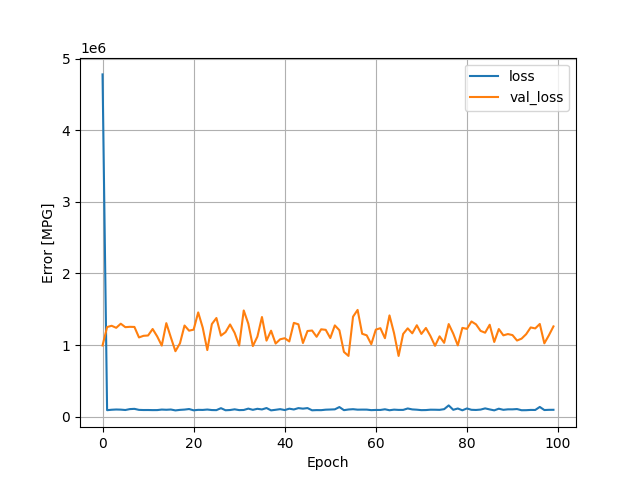

The table this chart was drawn from, first rows:
, loss, val_loss, epoch
0, 4779828, 995424, 0
1, 91347, 1252240, 1
2, 97536, 1269820, 2
3, 100839, 1241508, 3
4, 99054, 1298792, 4
5, 93842, 1250546, 5
6, 106516, 1255310, 6
7, 109950, 1253613, 7
8, 95633, 1107063, 8
9, 93573, 1129846, 9
10, 93841, 1134152, 10
11, 92486, 1224814, 11
12, 92753, 1121241, 12
13, 99882, 993042, 13
14, 97094, 1306589, 14
15, 100584, 1106931, 15
16, 88346, 914683, 16
17, 95646, 1025070, 17
18, 99613, 1273549, 18
19, 107348, 1201443, 19
20, 89573, 1215978, 20
21, 96021, 1456532, 21
22, 94846, 1242705, 22
23, 100352, 930439, 23
24, 93250, 1293551, 24
25, 92044, 1378376, 25
26, 119537, 1132590, 26
27, 90264, 1180741, 27
28, 93579, 1288514, 28
29, 103437, 1172057, 29
30, 92452, 993908, 30
31, 94219, 1483820, 31
32, 113228, 1299510, 32
33, 96279, 986507, 33
34, 110755, 1118773, 34
35, 101660, 1392297, 35
36, 121401, 1062520, 36
37, 88884, 1201386, 37
38, 96850, 1021422, 38
39, 105805, 1081401, 39
40, 93257, 1096206, 40
41, 112273, 1051110, 41
42, 101134, 1310470, 42
43, 120267, 1290289, 43
44, 112812, 1029140, 44
45, 120587, 1197026, 45
46, 89872, 1203703, 46
47, 92534, 1116334, 47
48, 91762, 1220786, 48
49, 98432, 1213173, 49
50, 100558, 1098604, 50
51, 103090, 1275075, 51
52, 135048, 1207783, 52
53, 91648, 904629, 53
54, 100951, 849090, 54
55, 105219, 1396922, 55
56, 98581, 1491339, 56
57, 99478, 1158196, 57
58, 99266, 1136762, 58
59, 92044, 1012532, 59
... 40 more rows
